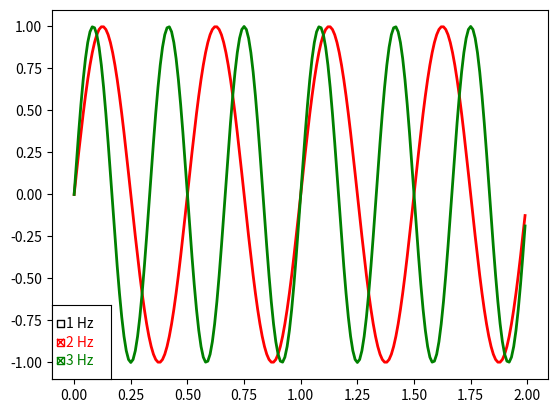

Write the Python code that produced this figure.
""" matPlotLib - CheckButtons

    https://matplotlib.org/stable/gallery/widgets/check_buttons.html
"""
import matplotlib.pyplot as plt
import numpy as np

from matplotlib.widgets import CheckButtons

t = np.arange(0.0, 2.0, 0.01)
s0 = np.sin(2*np.pi*t)
s1 = np.sin(4*np.pi*t)
s2 = np.sin(6*np.pi*t)

fig, ax = plt.subplots()
l0, = ax.plot(t, s0, visible=False, lw=2, color='black', label='1 Hz')
l1, = ax.plot(t, s1, lw=2, color='red', label='2 Hz')
l2, = ax.plot(t, s2, lw=2, color='green', label='3 Hz')

lines_by_label = {l.get_label(): l for l in [l0, l1, l2]}
line_colors = [l.get_color() for l in lines_by_label.values()]

# Make checkbuttons with all plotted lines with correct visibility
rax = ax.inset_axes([0.0, 0.0, 0.12, 0.2])
check = CheckButtons(
    ax=rax,
    labels=lines_by_label.keys(),
    actives=[l.get_visible() for l in lines_by_label.values()],
    label_props={'color': line_colors},
    frame_props={'edgecolor': line_colors},
    check_props={'facecolor': line_colors},
)

def callback(label):
    ln = lines_by_label[label]
    ln.set_visible(not ln.get_visible())
    ln.figure.canvas.draw_idle()

check.on_clicked(callback)

plt.show()